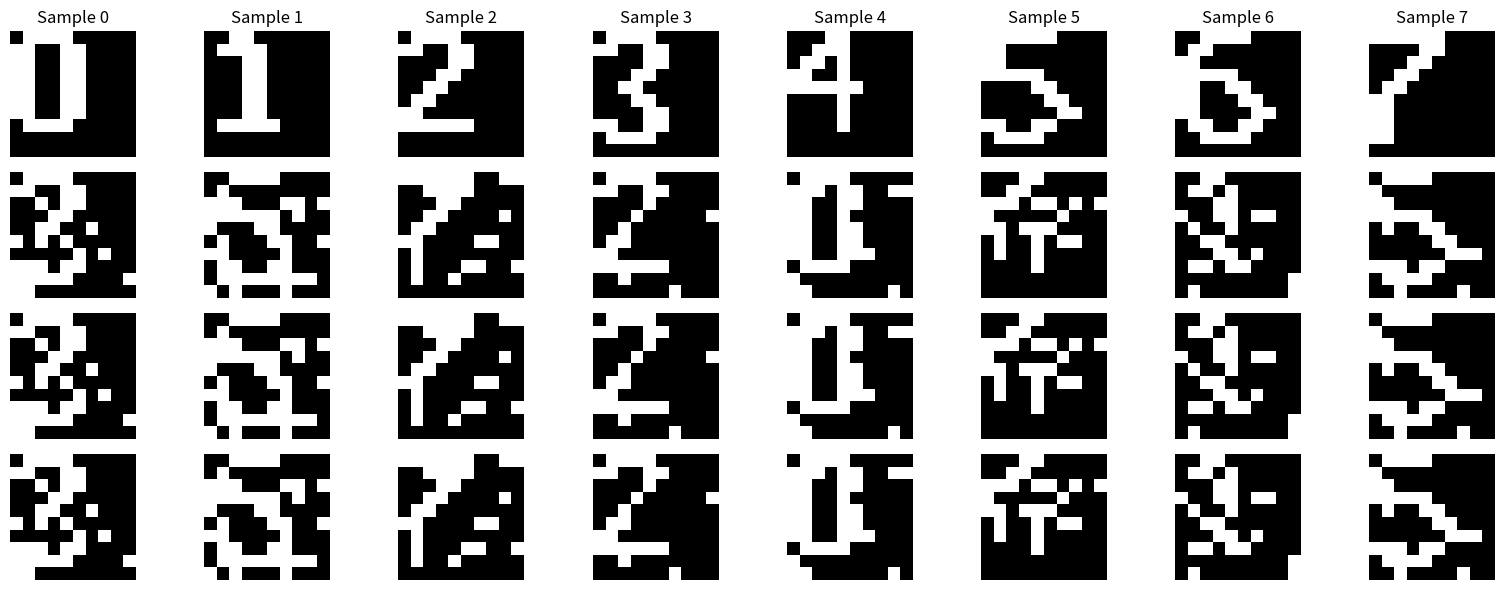

Here is the Python script that generated this plot:
import time
import numpy as np
import matplotlib.pyplot as plt

class RestrictedBoltzmannMachine:
    def __init__(self, n_visible, n_hidden, learning_rate=0.1, n_epochs=1500, batch_size=10, k=1):
        self.n_visible = n_visible
        self.n_hidden = n_hidden
        self.learning_rate = learning_rate
        self.n_epochs = n_epochs
        self.batch_size = batch_size
        self.k = k
        self.weights = np.random.uniform(-0.1, 0.1, (n_visible, n_hidden))
        self.visible_bias = np.zeros(n_visible)
        self.hidden_bias = np.zeros(n_hidden)

    def sigmoid(self, x):
        return 1 / (1 + np.exp(-x))

    def sample_probabilities(self, probs):
        return (np.random.rand(*probs.shape) < probs).astype(np.float32)

    def contrastive_divergence(self, data):
        v = data.copy()
        h = self.sample_probabilities(self.sigmoid(np.dot(v, self.weights) + self.hidden_bias))
        
        for _ in range(self.k):
            v = self.sigmoid(np.dot(h, self.weights.T) + self.visible_bias)
            h = self.sigmoid(np.dot(v, self.weights) + self.hidden_bias)

        v_sample = self.sample_probabilities(v)
        h_sample = self.sigmoid(np.dot(v_sample, self.weights) + self.hidden_bias)

        pos_assoc = np.dot(data.T, self.sigmoid(np.dot(data, self.weights) + self.hidden_bias))
        neg_assoc = np.dot(v_sample.T, h_sample)

        self.weights += self.learning_rate * (pos_assoc - neg_assoc) / data.shape[0]
        self.visible_bias += self.learning_rate * np.mean(data - v_sample, axis=0)
        self.hidden_bias += self.learning_rate * np.mean(
            self.sigmoid(np.dot(data, self.weights) + self.hidden_bias) - h_sample, axis=0)

    def train(self, data):
        for epoch in range(self.n_epochs):
            np.random.shuffle(data)
            for i in range(0, data.shape[0], self.batch_size):
                batch = data[i:i + self.batch_size]
                self.contrastive_divergence(batch)

    def reconstruct(self, data):
        hidden_probs = self.sigmoid(np.dot(data, self.weights) + self.hidden_bias)
        visible_probs = self.sigmoid(np.dot(hidden_probs, self.weights.T) + self.visible_bias)
        return visible_probs

def generate_numerals():
    """Generate 10x10 binary arrays representing the digits 0-7."""
    numerals = [
        # Digit 0
        np.array([
            [0, 1, 1, 1, 1, 0, 0, 0, 0, 0],
            [1, 1, 0, 0, 1, 1, 0, 0, 0, 0],
            [1, 1, 0, 0, 1, 1, 0, 0, 0, 0],
            [1, 1, 0, 0, 1, 1, 0, 0, 0, 0],
            [1, 1, 0, 0, 1, 1, 0, 0, 0, 0],
            [1, 1, 0, 0, 1, 1, 0, 0, 0, 0],
            [1, 1, 0, 0, 1, 1, 0, 0, 0, 0],
            [0, 1, 1, 1, 1, 0, 0, 0, 0, 0],
            [0, 0, 0, 0, 0, 0, 0, 0, 0, 0],
            [0, 0, 0, 0, 0, 0, 0, 0, 0, 0],
        ]),
        # Digit 1
        np.array([
            [0, 0, 1, 1, 0, 0, 0, 0, 0, 0],
            [0, 1, 1, 1, 1, 0, 0, 0, 0, 0],
            [0, 0, 0, 1, 1, 0, 0, 0, 0, 0],
            [0, 0, 0, 1, 1, 0, 0, 0, 0, 0],
            [0, 0, 0, 1, 1, 0, 0, 0, 0, 0],
            [0, 0, 0, 1, 1, 0, 0, 0, 0, 0],
            [0, 0, 0, 1, 1, 0, 0, 0, 0, 0],
            [0, 1, 1, 1, 1, 1, 0, 0, 0, 0],
            [0, 0, 0, 0, 0, 0, 0, 0, 0, 0],
            [0, 0, 0, 0, 0, 0, 0, 0, 0, 0],
        ]),
        # Digit 2
        np.array([
            [0, 1, 1, 1, 1, 0, 0, 0, 0, 0],
            [1, 1, 0, 0, 1, 1, 0, 0, 0, 0],
            [0, 0, 0, 0, 1, 1, 0, 0, 0, 0],
            [0, 0, 0, 1, 1, 0, 0, 0, 0, 0],
            [0, 0, 1, 1, 0, 0, 0, 0, 0, 0],
            [0, 1, 1, 0, 0, 0, 0, 0, 0, 0],
            [1, 1, 0, 0, 0, 0, 0, 0, 0, 0],
            [1, 1, 1, 1, 1, 1, 0, 0, 0, 0],
            [0, 0, 0, 0, 0, 0, 0, 0, 0, 0],
            [0, 0, 0, 0, 0, 0, 0, 0, 0, 0],
        ]),
        # Digit 3
        np.array([
            [0, 1, 1, 1, 1, 0, 0, 0, 0, 0],
            [1, 1, 0, 0, 1, 1, 0, 0, 0, 0],
            [0, 0, 0, 0, 1, 1, 0, 0, 0, 0],
            [0, 0, 0, 1, 1, 0, 0, 0, 0, 0],
            [0, 0, 1, 1, 0, 0, 0, 0, 0, 0],
            [0, 0, 0, 1, 1, 0, 0, 0, 0, 0],
            [0, 0, 0, 0, 1, 1, 0, 0, 0, 0],
            [1, 1, 0, 0, 1, 1, 0, 0, 0, 0],
            [0, 1, 1, 1, 1, 0, 0, 0, 0, 0],
            [0, 0, 0, 0, 0, 0, 0, 0, 0, 0],
        ]),
        # Digit 4
        np.array([
            [0, 0, 0, 1, 1, 0, 0, 0, 0, 0],
            [0, 0, 1, 1, 1, 0, 0, 0, 0, 0],
            [0, 1, 1, 0, 1, 0, 0, 0, 0, 0],
            [1, 1, 0, 0, 1, 0, 0, 0, 0, 0],
            [1, 1, 1, 1, 1, 1, 0, 0, 0, 0],
            [0, 0, 0, 0, 1, 0, 0, 0, 0, 0],
            [0, 0, 0, 0, 1, 0, 0, 0, 0, 0],
            [0, 0, 0, 0, 1, 0, 0, 0, 0, 0],
            [0, 0, 0, 0, 0, 0, 0, 0, 0, 0],
            [0, 0, 0, 0, 0, 0, 0, 0, 0, 0],
        ]),
        # Digit 5
        np.array([
            [1, 1, 1, 1, 1, 1, 0, 0, 0, 0],
            [1, 1, 0, 0, 0, 0, 0, 0, 0, 0],
            [1, 1, 0, 0, 0, 0, 0, 0, 0, 0],
            [1, 1, 1, 1, 1, 0, 0, 0, 0, 0],
            [0, 0, 0, 0, 1, 1, 0, 0, 0, 0],
            [0, 0, 0, 0, 0, 1, 1, 0, 0, 0],
            [0, 0, 0, 0, 0, 0, 1, 1, 0, 0],
            [1, 1, 0, 0, 1, 1, 0, 0, 0, 0],
            [0, 1, 1, 1, 1, 0, 0, 0, 0, 0],
            [0, 0, 0, 0, 0, 0, 0, 0, 0, 0],
        ]),
        # Digit 6
        np.array([
            [0, 0, 1, 1, 1, 1, 0, 0, 0, 0],
            [0, 1, 1, 0, 0, 0, 0, 0, 0, 0],
            [1, 1, 0, 0, 0, 0, 0, 0, 0, 0],
            [1, 1, 1, 1, 1, 0, 0, 0, 0, 0],
            [1, 1, 0, 0, 1, 1, 0, 0, 0, 0],
            [1, 1, 0, 0, 0, 1, 1, 0, 0, 0],
            [1, 1, 0, 0, 0, 0, 1, 1, 0, 0],
            [0, 1, 1, 0, 0, 1, 1, 0, 0, 0],
            [0, 0, 1, 1, 1, 1, 0, 0, 0, 0],
            [0, 0, 0, 0, 0, 0, 0, 0, 0, 0],
        ]),
        # Digit 7
        np.array([
            [1, 1, 1, 1, 1, 1, 0, 0, 0, 0],
            [0, 0, 0, 0, 1, 1, 0, 0, 0, 0],
            [0, 0, 0, 1, 1, 0, 0, 0, 0, 0],
            [0, 0, 1, 1, 0, 0, 0, 0, 0, 0],
            [0, 1, 1, 0, 0, 0, 0, 0, 0, 0],
            [1, 1, 0, 0, 0, 0, 0, 0, 0, 0],
            [1, 1, 0, 0, 0, 0, 0, 0, 0, 0],
            [1, 1, 0, 0, 0, 0, 0, 0, 0, 0],
            [1, 1, 0, 0, 0, 0, 0, 0, 0, 0],
            [0, 0, 0, 0, 0, 0, 0, 0, 0, 0],
        ]),
    ]

    # Flatten each 10x10 array into a 1D array of size 100
    flattened_numerals = [numeral.flatten() for numeral in numerals]
    return np.array(flattened_numerals)

def add_custom_noise(data, noise_level=0.1):
    noise = np.random.binomial(1, noise_level, data.shape)
    return np.abs(data - noise)

def binarize_data(data, threshold=0.5):
    return (data >= threshold).astype(np.float32)

def visualize_comparison(original, noisy, recon1, recon2):
    fig, axes = plt.subplots(4, 8, figsize=(16, 6))
    titles = ["Original", "Noisy", "Reconstructed (CD-1)", "Reconstructed (CD-3)"]
    for row, images in enumerate([original, noisy, recon1, recon2]):
        for col in range(8):
            axes[row, col].imshow(images[col].reshape(10, 10), cmap='gray')
            if row == 0:
                axes[row, col].set_title(f"Sample {col}")
            axes[row, col].axis('off')
        axes[row, 0].set_ylabel(titles[row], rotation=0, labelpad=40, fontsize=10)
    plt.tight_layout()
    plt.savefig("comparison_reconstructions.png")
    plt.show()

if __name__ == "__main__":
    original_data = generate_numerals()
    noisy_data = add_custom_noise(original_data)

    rbm_cd1 = RestrictedBoltzmannMachine(n_visible=100, n_hidden=200, k=1)
    rbm_cd3 = RestrictedBoltzmannMachine(n_visible=100, n_hidden=200, k=3)

    rbm_cd1.train(noisy_data)
    rbm_cd3.train(noisy_data)

    recon_cd1 = binarize_data(rbm_cd1.reconstruct(noisy_data))
    recon_cd3 = binarize_data(rbm_cd3.reconstruct(noisy_data))

    visualize_comparison(original_data, noisy_data, recon_cd1, recon_cd3)
